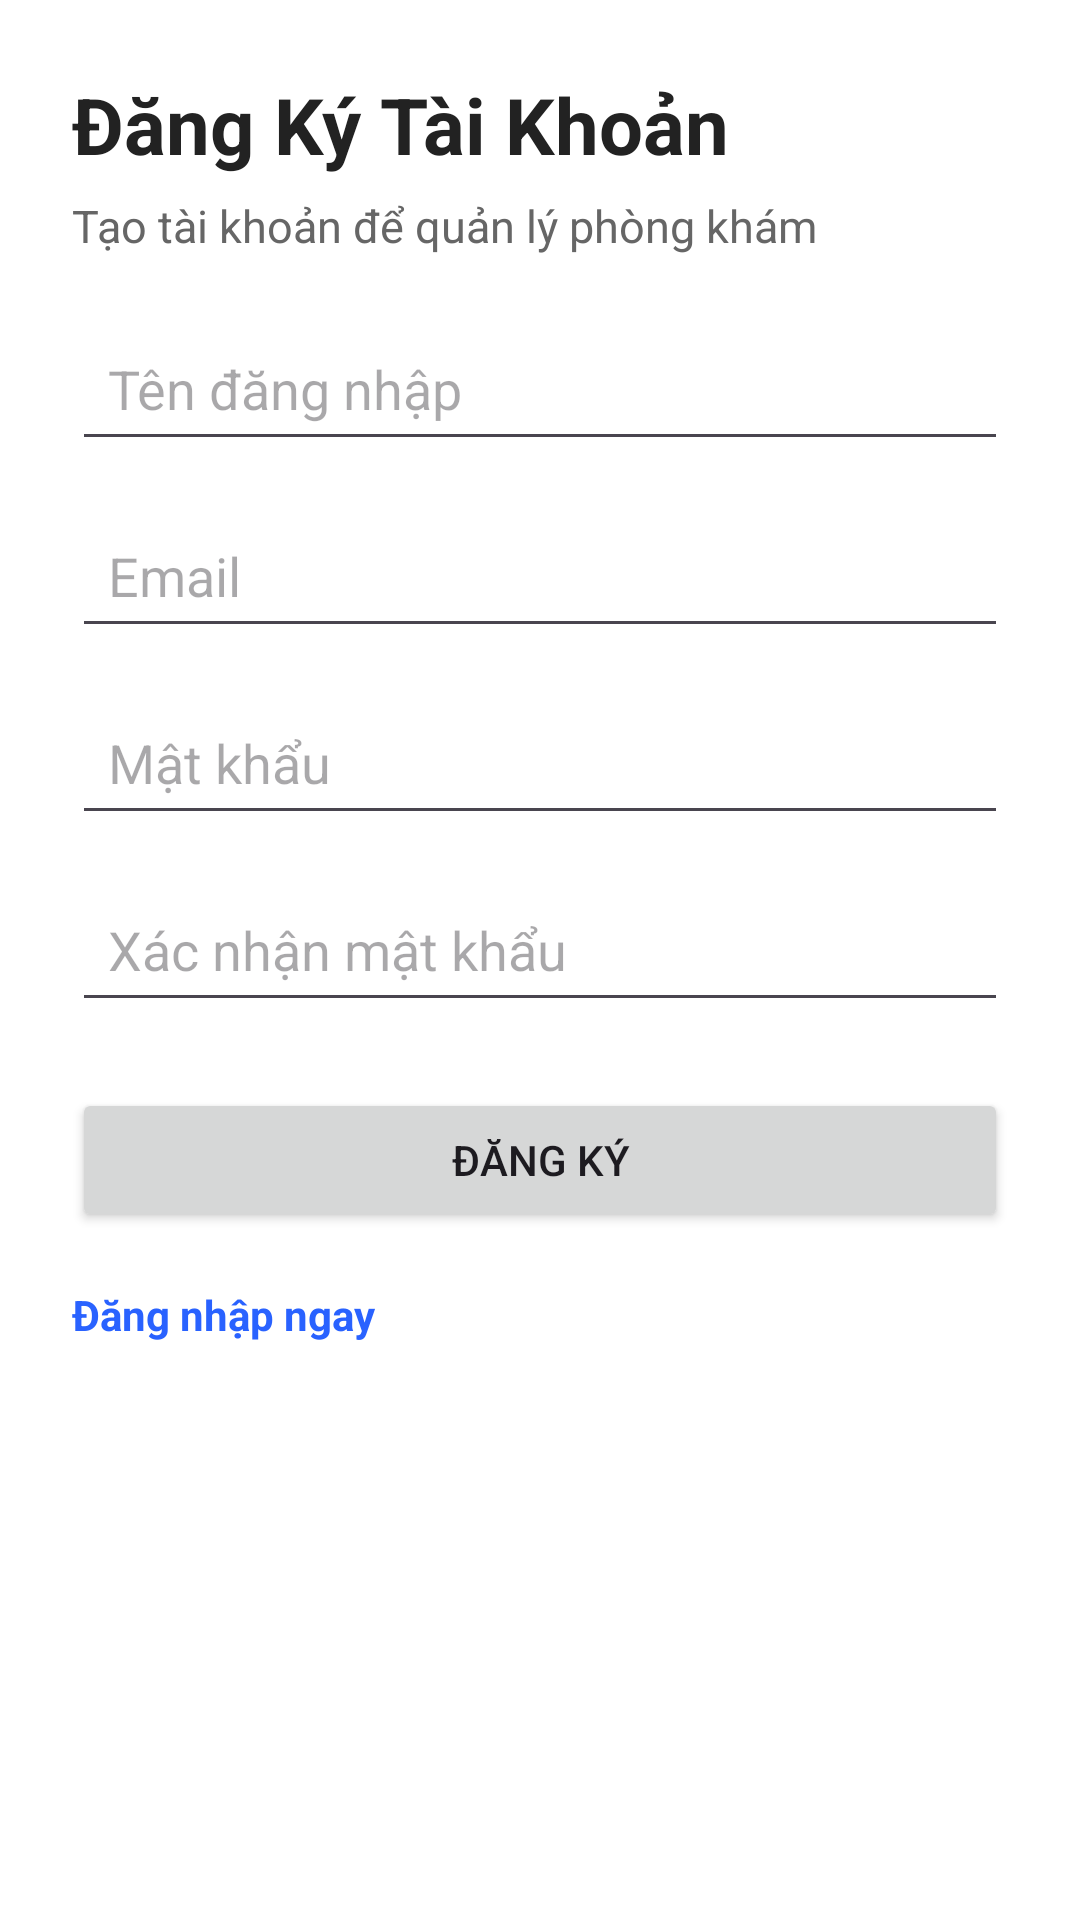

Layout XML and referenced resources for this Android screen:
<!-- AndroidManifest.xml: application theme Theme._1150070050_NguyenNgocTuVy_QLPK_DAGK -->
<!-- res/layout/activity_register.xml -->
<?xml version="1.0" encoding="utf-8"?>
<ScrollView xmlns:android="http://schemas.android.com/apk/res/android"
    android:layout_width="match_parent"
    android:layout_height="match_parent"
    android:fillViewport="true"
    android:background="@android:color/white">

    <LinearLayout
        android:layout_width="match_parent"
        android:layout_height="wrap_content"
        android:orientation="vertical"
        android:padding="24dp">

        <TextView
            android:id="@+id/tvTitle"
            android:layout_width="wrap_content"
            android:layout_height="wrap_content"
            android:text="Đăng Ký Tài Khoản"
            android:textSize="26sp"
            android:textStyle="bold"
            android:textColor="#222222"
            android:layout_marginBottom="6dp" />

        <TextView
            android:id="@+id/tvSubtitle"
            android:layout_width="wrap_content"
            android:layout_height="wrap_content"
            android:text="Tạo tài khoản để quản lý phòng khám"
            android:textSize="15sp"
            android:textColor="#666666"
            android:layout_marginBottom="20dp" />

        <EditText
            android:id="@+id/etUsername"
            android:layout_width="match_parent"
            android:layout_height="wrap_content"
            android:hint="Tên đăng nhập"
            android:inputType="textPersonName"
            android:padding="12dp"
            android:layout_marginBottom="14dp" />

        <EditText
            android:id="@+id/etEmail"
            android:layout_width="match_parent"
            android:layout_height="wrap_content"
            android:hint="Email"
            android:inputType="textEmailAddress"
            android:padding="12dp"
            android:layout_marginBottom="14dp" />

        <EditText
            android:id="@+id/etPassword"
            android:layout_width="match_parent"
            android:layout_height="wrap_content"
            android:hint="Mật khẩu"
            android:inputType="textPassword"
            android:padding="12dp"
            android:layout_marginBottom="14dp" />

        <EditText
            android:id="@+id/etConfirmPassword"
            android:layout_width="match_parent"
            android:layout_height="wrap_content"
            android:hint="Xác nhận mật khẩu"
            android:inputType="textPassword"
            android:padding="12dp"
            android:layout_marginBottom="22dp" />

        <Button
            android:id="@+id/btnRegister"
            android:layout_width="match_parent"
            android:layout_height="wrap_content"
            android:text="Đăng ký"
            android:padding="14dp"
            android:layout_marginBottom="18dp" />

        <TextView
            android:id="@+id/tvLogin"
            android:layout_width="wrap_content"
            android:layout_height="wrap_content"
            android:text="Đăng nhập ngay"
            android:textColor="#2962FF"
            android:textStyle="bold" />
    </LinearLayout>
</ScrollView>
<!-- resources referenced by this layout -->
<resources>
  <style name="Theme._1150070050_NguyenNgocTuVy_QLPK_DAGK" parent="Base.Theme._1150070050_NguyenNgocTuVy_QLPK_DAGK" />
  <style name="Base.Theme._1150070050_NguyenNgocTuVy_QLPK_DAGK" parent="Theme.Material3.DayNight.NoActionBar">
          
          
      </style>
</resources>
